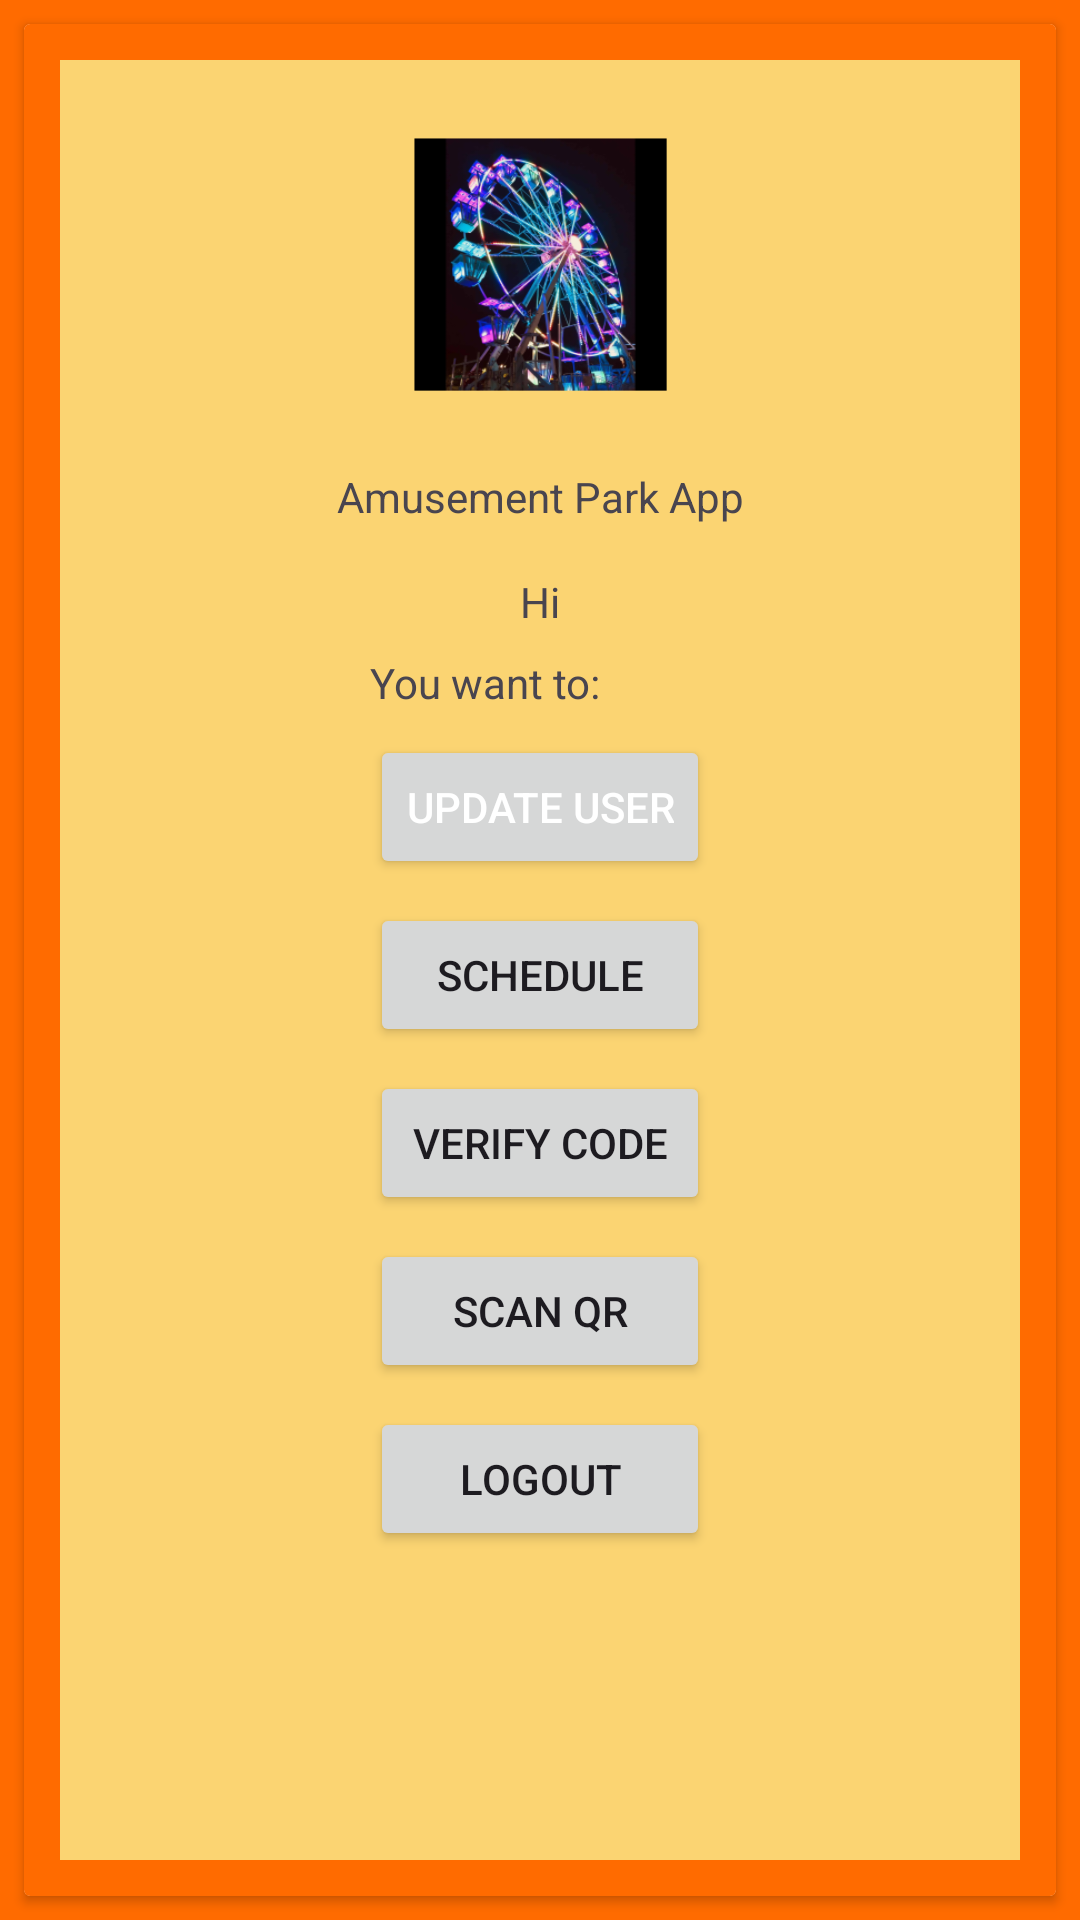

Write the Android layout XML for this screen, with the resource values it uses.
<!-- AndroidManifest.xml: application theme Theme.FYP2024 -->
<!-- res/layout/activity_staff_home.xml -->
<?xml version="1.0" encoding="utf-8"?>
<androidx.constraintlayout.widget.ConstraintLayout xmlns:android="http://schemas.android.com/apk/res/android"
    xmlns:app="http://schemas.android.com/apk/res-auto"
    xmlns:tools="http://schemas.android.com/tools"
    android:layout_width="match_parent"
    android:layout_height="match_parent"
    android:background="#FF6B00"
    tools:context=".StaffHome">


    <androidx.cardview.widget.CardView
        android:layout_width="match_parent"
        android:layout_height="0dp"
        android:layout_marginStart="8dp"
        android:layout_marginTop="8dp"
        android:layout_marginEnd="8dp"
        android:layout_marginBottom="8dp"
        android:background="#FF6B00"
        app:layout_constraintBottom_toBottomOf="parent"
        app:layout_constraintEnd_toEndOf="parent"
        app:layout_constraintStart_toStartOf="parent"
        app:layout_constraintTop_toTopOf="parent">

        <androidx.constraintlayout.widget.ConstraintLayout
            android:layout_width="match_parent"
            android:layout_height="match_parent"
            android:background="#FF6B00"
            android:padding="4dp">


            <ImageView
                android:id="@+id/header_image"
                android:layout_width="0dp"
                android:layout_height="0dp"
                android:layout_marginStart="8dp"
                android:layout_marginTop="8dp"
                android:layout_marginEnd="8dp"
                android:layout_marginBottom="8dp"
                android:background="#FBD472"
                app:layout_constraintBottom_toBottomOf="parent"
                app:layout_constraintEnd_toEndOf="parent"
                app:layout_constraintStart_toStartOf="parent"
                app:layout_constraintTop_toTopOf="parent" />

            <ImageView
                android:id="@+id/Title_image_staff_home"
                android:layout_width="120dp"
                android:layout_height="120dp"
                android:layout_marginTop="8dp"
                android:radius="12dp"
                app:layout_constraintEnd_toEndOf="@+id/header_image"
                app:layout_constraintStart_toStartOf="@+id/header_image"
                app:layout_constraintTop_toTopOf="@+id/header_image"
                app:srcCompat="@mipmap/ic_launcher_foreground" />

            <TextView
                android:id="@+id/app_title_staff_home"
                android:layout_width="wrap_content"
                android:layout_height="wrap_content"
                android:layout_marginTop="8dp"
                android:text="@string/front_title"
                app:layout_constraintEnd_toEndOf="@+id/header_image"
                app:layout_constraintStart_toStartOf="@+id/header_image"
                app:layout_constraintTop_toBottomOf="@+id/Title_image_staff_home" />


            <Button
                android:id="@+id/Update_staff_button"
                android:layout_width="wrap_content"
                android:layout_height="48dp"
                android:layout_marginTop="8dp"
                android:onClick="GotoUpdate"
                android:text="@string/update_userBtn"
                android:textColor="#FFFFFF"
                app:cornerRadius="16dp"
                app:layout_constraintEnd_toEndOf="@+id/header_image"
                app:layout_constraintStart_toStartOf="@+id/header_image"
                app:layout_constraintTop_toBottomOf="@+id/Option_text" />

            <Button
                android:id="@+id/Logout_button"
                android:layout_width="0dp"
                android:layout_height="wrap_content"
                android:layout_marginTop="8dp"
                android:onClick="Logout"
                android:text="@string/logoutBtn"
                app:cornerRadius="16dp"
                app:layout_constraintEnd_toEndOf="@+id/Update_staff_button"
                app:layout_constraintHorizontal_bias="1.0"
                app:layout_constraintStart_toStartOf="@+id/Update_staff_button"
                app:layout_constraintTop_toBottomOf="@+id/button2" />

            <TextView
                android:id="@+id/Staff_text"
                android:layout_width="0dp"
                android:layout_height="wrap_content"
                android:layout_marginStart="16dp"
                android:layout_marginTop="16dp"
                android:layout_marginEnd="16dp"
                android:text="Hi"
                android:textAlignment="center"
                app:layout_constraintEnd_toEndOf="@+id/header_image"
                app:layout_constraintStart_toStartOf="@+id/header_image"
                app:layout_constraintTop_toBottomOf="@+id/app_title_staff_home" />

            <TextView
                android:id="@+id/Option_text"
                android:layout_width="wrap_content"
                android:layout_height="wrap_content"
                android:layout_marginTop="8dp"
                android:text="@string/option_text"
                app:layout_constraintStart_toStartOf="@+id/Update_staff_button"
                app:layout_constraintTop_toBottomOf="@+id/Staff_text" />

            <Button
                android:id="@+id/View_all_bookingBtn"
                android:layout_width="0dp"
                android:layout_height="wrap_content"
                android:layout_marginTop="8dp"
                android:onClick="View_Booking"
                android:text="@string/view_bookingBtn"
                app:layout_constraintEnd_toEndOf="@+id/Update_staff_button"
                app:layout_constraintStart_toStartOf="@+id/Update_staff_button"
                app:layout_constraintTop_toBottomOf="@+id/Update_staff_button" />

            <Button
                android:id="@+id/Verify_CodeBtn"
                android:layout_width="0dp"
                android:layout_height="wrap_content"
                android:layout_marginTop="8dp"
                android:onClick="VerifyCode"
                android:text="Verify Code"
                app:layout_constraintEnd_toEndOf="@+id/Update_staff_button"
                app:layout_constraintStart_toStartOf="@+id/Update_staff_button"
                app:layout_constraintTop_toBottomOf="@+id/View_all_bookingBtn" />

            <Button
                android:id="@+id/button2"
                android:layout_width="0dp"
                android:layout_height="wrap_content"
                android:layout_marginTop="8dp"
                android:onClick="Verify_QR_Code"
                android:text="Scan QR"
                app:layout_constraintEnd_toEndOf="@+id/Update_staff_button"
                app:layout_constraintStart_toStartOf="@+id/Update_staff_button"
                app:layout_constraintTop_toBottomOf="@+id/Verify_CodeBtn" />

            











        </androidx.constraintlayout.widget.ConstraintLayout>
    </androidx.cardview.widget.CardView>

</androidx.constraintlayout.widget.ConstraintLayout>
<!-- resources referenced by this layout -->
<resources>
  <!-- mipmap ic_launcher_foreground: webp bitmap (mipmap-hdpi, 19800 bytes) -->
  <string name="front_title">Amusement Park App</string>
  <string name="go_to_bookingBtn">Book Raids</string>
  <string name="logoutBtn">Logout</string>
  <string name="option_text">You want to:</string>
  <string name="update_userBtn">Update User</string>
  <string name="view_bookingBtn">Schedule</string>
  <style name="Theme.FYP2024" parent="Base.Theme.FYP2024" />
  <style name="Base.Theme.FYP2024" parent="Theme.Material3.DayNight.NoActionBar">
          
          
      </style>
</resources>
